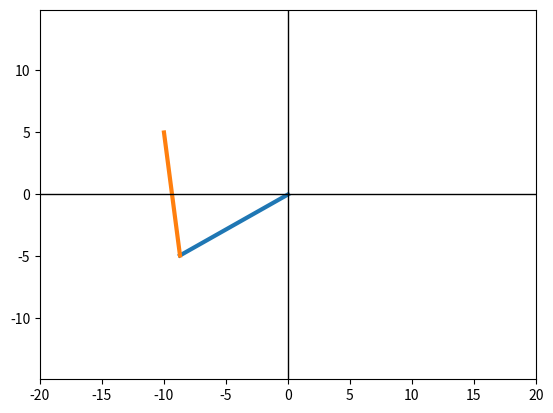

Write the Python code that produced this figure.
import numpy as np
from matplotlib import pyplot as plt


def cartesian_to_config_space(x, y, l1, l2):
    if x > 0:
        theta1, theta2 = cartesian_to_config_space_x_pos(x, y, l1, l2)
    else:
        theta1, theta2 = cartesian_to_config_space_x_pos(-x, y, l1, l2)
        theta1 = np.pi - theta1
        theta2 = np.pi - theta2
    return theta1, theta2

def cartesian_to_config_space_x_pos(x, y, l1, l2):
    cos_theta2 = (x**2 + y**2 - l1**2 -l2**2) / (2 * l1 * l2)
    theta2 = np.arccos(cos_theta2)
    theta1 = np.arctan(y / x) - np.arctan((l2 * np.sin(theta2)) / (l1 + l2 * np.cos(theta2)))
    return theta1, theta2

def plot_arm(alpha, l1, l2, x, y):
    x1, y1 = l1 * np.cos(alpha), l1 * np.sin(alpha)
    plt.plot([0, x1], [0, y1], linewidth=3)
    plt.plot([x1, x], [y1, y], linewidth=3)
    ax = plt.gca()
    ax_limit = l1 + l2
    ax.axis('equal')
    ax.axhline(y=0, color='k', linewidth=1)
    ax.axvline(x=0, color='k', linewidth=1)
    ax.set(xlim=(-ax_limit, ax_limit), ylim=(-ax_limit, ax_limit))
    plt.show()

def check_arm_reach(x, y, l1, l2):
    return (x + y)**2 >= l1 and (x + y)**2 >= l2
def main():
    x = -10
    y = 5
    l1 = 10
    l2 = 10
    if not check_arm_reach(x, y, l1, l2):
        print("Point is outside arm length")
        return
    theta1, theta2 = cartesian_to_config_space(x, y, l1, l2)
    plot_arm(theta1, l1, l2, x, y)
    print(f"{theta1=}, {theta2=}")

if __name__ == "__main__":
    main()